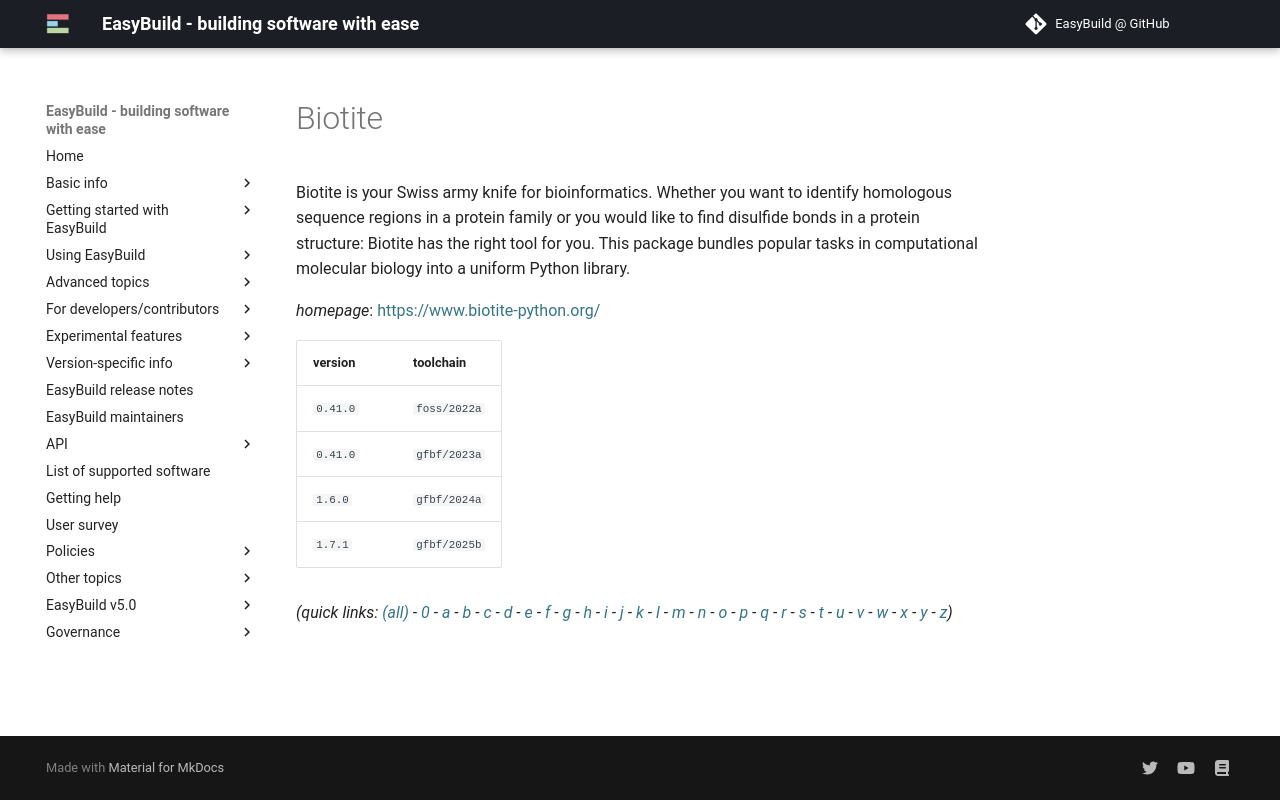

repository: easybuilders/easybuild-docs · page: version-specific/supported-software/b/Biotite/index.html · generator: mkdocs

---
search:
  boost: 0.5
---
# Biotite

Biotite is your Swiss army knife for bioinformatics. Whether you want to identify homologous sequence regions in a protein family or you would like to find disulfide bonds in a protein structure: Biotite has the right tool for you. This package bundles popular tasks in computational molecular biology into a uniform Python library.

*homepage*: <https://www.biotite-python.org/>

version | toolchain
--------|----------
``0.41.0`` | ``foss/2022a``
``0.41.0`` | ``gfbf/2023a``
``1.6.0`` | ``gfbf/2024a``


*(quick links: [(all)](../index.md) - [0](../0/index.md) - [a](../a/index.md) - [b](../b/index.md) - [c](../c/index.md) - [d](../d/index.md) - [e](../e/index.md) - [f](../f/index.md) - [g](../g/index.md) - [h](../h/index.md) - [i](../i/index.md) - [j](../j/index.md) - [k](../k/index.md) - [l](../l/index.md) - [m](../m/index.md) - [n](../n/index.md) - [o](../o/index.md) - [p](../p/index.md) - [q](../q/index.md) - [r](../r/index.md) - [s](../s/index.md) - [t](../t/index.md) - [u](../u/index.md) - [v](../v/index.md) - [w](../w/index.md) - [x](../x/index.md) - [y](../y/index.md) - [z](../z/index.md))*
